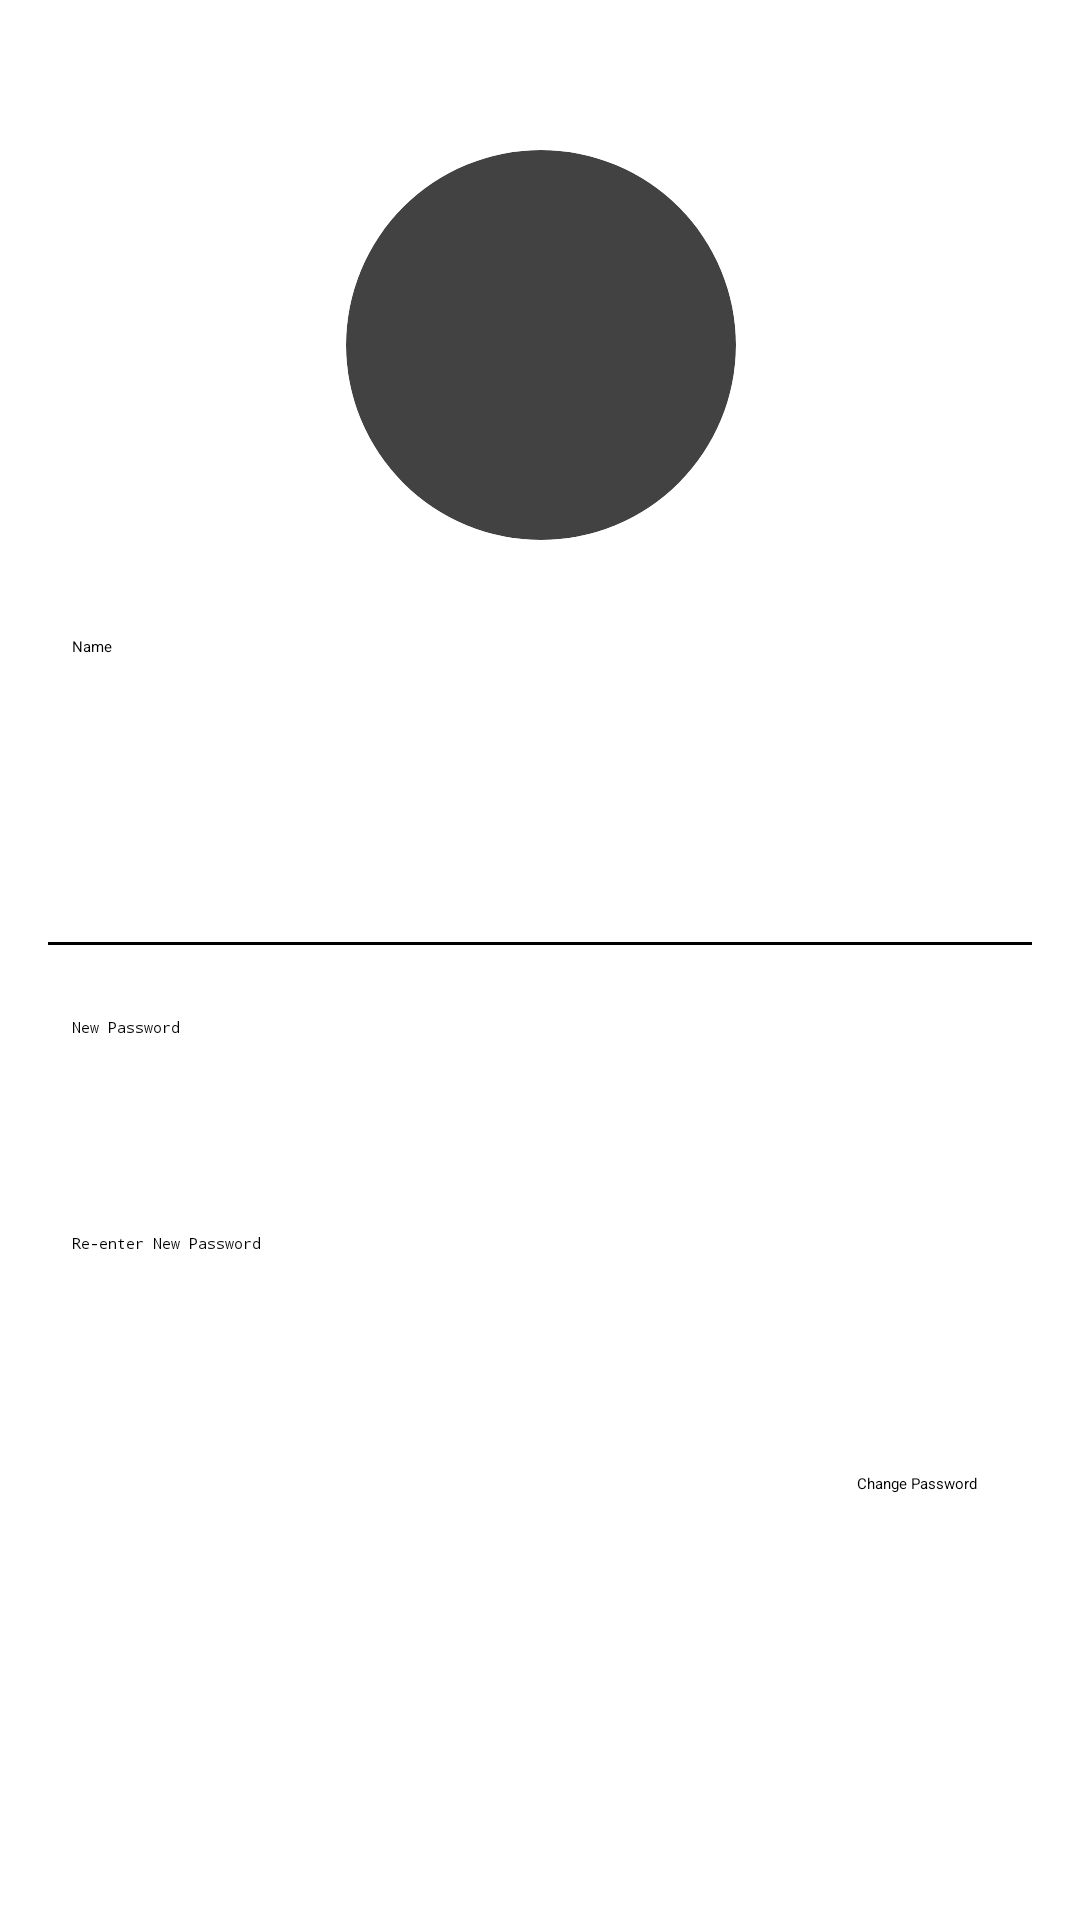

Write the Android layout XML for this screen, with the resource values it uses.
<!-- AndroidManifest.xml: application theme Theme.CerBung -->
<!-- res/layout/activity_prefs.xml -->
<?xml version="1.0" encoding="utf-8"?>
<androidx.constraintlayout.widget.ConstraintLayout xmlns:android="http://schemas.android.com/apk/res/android"
    xmlns:app="http://schemas.android.com/apk/res-auto"
    xmlns:tools="http://schemas.android.com/tools"
    android:layout_width="match_parent"
    android:layout_height="match_parent"
    tools:context=".PrefsActivity">

    <androidx.cardview.widget.CardView
        android:id="@+id/ImageProfilePicHolder"
        android:layout_width="130dp"
        android:layout_height="130dp"
        android:layout_marginTop="50dp"
        app:cardCornerRadius="250dp"
        app:layout_constraintEnd_toEndOf="parent"
        app:layout_constraintHorizontal_bias="0.501"
        app:layout_constraintStart_toStartOf="parent"
        app:layout_constraintTop_toTopOf="parent">

        <ImageView
            android:id="@+id/imageProfilePic"
            android:layout_width="match_parent"
            android:layout_height="match_parent"
            android:scaleType="fitCenter"
            app:layout_constraintEnd_toEndOf="parent"
            app:layout_constraintStart_toStartOf="parent"
            app:layout_constraintTop_toTopOf="parent"
            tools:srcCompat="@tools:sample/avatars" />
    </androidx.cardview.widget.CardView>

    <EditText
        android:id="@+id/editTextNameChange"
        android:layout_width="0dp"
        android:layout_height="48dp"
        android:layout_marginStart="24dp"
        android:layout_marginTop="32dp"
        android:layout_marginEnd="24dp"
        android:ems="10"
        android:hint="Name"
        android:inputType="text"
        app:layout_constraintEnd_toEndOf="parent"
        app:layout_constraintHorizontal_bias="0.0"
        app:layout_constraintStart_toStartOf="parent"
        app:layout_constraintTop_toBottomOf="@+id/ImageProfilePicHolder" />

    <Switch
        android:id="@+id/switchDark"
        android:layout_width="0dp"
        android:layout_height="48dp"
        android:layout_marginStart="32dp"
        android:layout_marginTop="16dp"
        android:layout_marginEnd="32dp"
        android:text="Dark Mode"
        android:textSize="24sp"
        app:layout_constraintEnd_toEndOf="parent"
        app:layout_constraintStart_toStartOf="parent"
        app:layout_constraintTop_toBottomOf="@+id/editTextNameChange" />

    <Switch
        android:id="@+id/switchNotif"
        android:layout_width="0dp"
        android:layout_height="48dp"
        android:layout_marginStart="32dp"
        android:layout_marginTop="20dp"
        android:layout_marginEnd="32dp"
        android:text="Notification"
        android:textSize="24sp"
        app:layout_constraintEnd_toEndOf="parent"
        app:layout_constraintStart_toStartOf="parent"
        app:layout_constraintTop_toBottomOf="@+id/switchDark" />

    <TextView
        android:id="@+id/stripe"
        android:layout_width="match_parent"
        android:layout_height="1dp"
        android:layout_marginStart="16dp"
        android:layout_marginTop="18dp"
        android:layout_marginEnd="16dp"
        android:background="#000000"
        app:layout_constraintEnd_toEndOf="parent"
        app:layout_constraintStart_toStartOf="parent"
        app:layout_constraintTop_toBottomOf="@+id/switchNotif" />

    <EditText
        android:id="@+id/editTextPassOld"
        android:layout_width="0dp"
        android:layout_height="48dp"
        android:layout_marginStart="24dp"
        android:layout_marginTop="24dp"
        android:layout_marginEnd="24dp"
        android:ems="10"
        android:hint="New Password"
        android:inputType="textPassword"
        app:layout_constraintEnd_toEndOf="parent"
        app:layout_constraintStart_toStartOf="parent"
        app:layout_constraintTop_toBottomOf="@+id/stripe" />

    <EditText
        android:id="@+id/editTextPassConfirm"
        android:layout_width="0dp"
        android:layout_height="48dp"
        android:layout_marginStart="24dp"
        android:layout_marginTop="24dp"
        android:layout_marginEnd="24dp"
        android:ems="10"
        android:hint="Re-enter New Password"
        android:inputType="textPassword"
        app:layout_constraintEnd_toEndOf="parent"
        app:layout_constraintHorizontal_bias="0.0"
        app:layout_constraintStart_toStartOf="parent"
        app:layout_constraintTop_toBottomOf="@+id/editTextPassOld" />

    <Button
        android:id="@+id/buttonChange"
        android:layout_width="wrap_content"
        android:layout_height="56dp"
        android:layout_marginTop="32dp"
        android:text="Change Password"
        app:cornerRadius="24dp"
        app:layout_constraintEnd_toEndOf="parent"
        app:layout_constraintHorizontal_bias="0.893"
        app:layout_constraintStart_toStartOf="parent"
        app:layout_constraintTop_toBottomOf="@+id/editTextPassConfirm" />

</androidx.constraintlayout.widget.ConstraintLayout>
<!-- resources referenced by this layout -->
<resources>

</resources>
